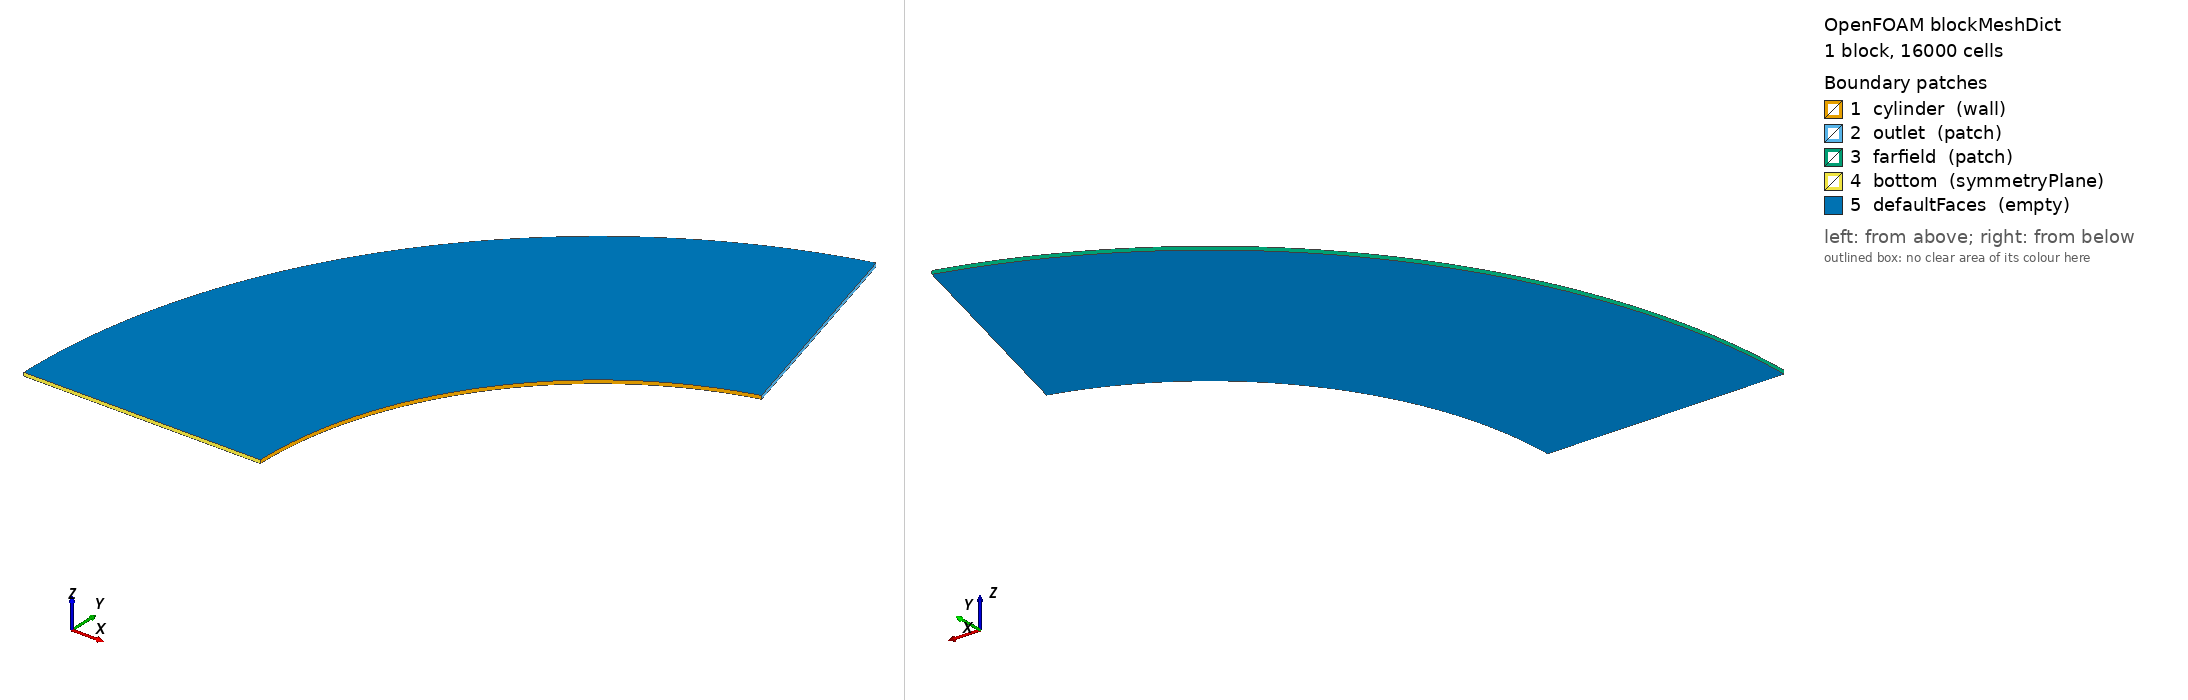

OpenFOAM case: the mesh blockMesh builds from blockMeshDict, 1 block(s), 16000 cells. Boundary patches (legend numbers): 1 cylinder (wall), 2 outlet (patch), 3 farfield (patch), 4 bottom (symmetryPlane), 5 defaultFaces (empty). Left view from above one corner, right view from below the opposite corner. Boundary conditions: 1 field file(s) under 0/; 5 of 5 drawn patches have an entry in a shipped field file.

=== system/blockMeshDict ===
/*--------------------------------*- C++ -*----------------------------------*\
\*---------------------------------------------------------------------------*/
FoamFile
{
    version     2.0;
    format      ascii;
    class       dictionary;
    object      blockMeshDict;
}

scale 1;

vertices
(
    (-1.000000000000 0.000000000000 -0.005000000000)
    (-0.258819045103 0.965925826289 -0.005000000000)
    (-0.439992376674 1.642073904691 -0.005000000000)
    (-1.700000000000 0.000000000000 -0.005000000000)
    (-1.000000000000 0.000000000000 0.005000000000)
    (-0.258819045103 0.965925826289 0.005000000000)
    (-0.439992376674 1.642073904691 0.005000000000)
    (-1.700000000000 0.000000000000 0.005000000000)
);

blocks
(
    hex (0 1 2 3 4 5 6 7) (200 80 1) simpleGrading (1 8.0 1)
);

edges
(
    arc 0 1 (-0.793353340291 0.608761429009 -0.005000000000)
    arc 4 5 (-0.793353340291 0.608761429009 0.005000000000)
    arc 3 2 (-1.348700678495 1.034894429315 -0.005000000000)
    arc 7 6 (-1.348700678495 1.034894429315 0.005000000000)
);

boundary
(
    cylinder
    {
        type wall;
        faces ((0 1 5 4));
    }
    outlet
    {
        type patch;
        faces ((1 2 6 5));
    }
    farfield
    {
        type patch;
        faces ((2 3 7 6));
    }
    bottom
    {
        type symmetryPlane;
        faces ((3 0 4 7));
    }
    defaultFaces
    {
        type empty;
        faces ();
    }
);

mergePatchPairs
(
);


=== 0/U ===
/*--------------------------------*- C++ -*----------------------------------*\
\*---------------------------------------------------------------------------*/
FoamFile
{
    version     2.0;
    format      ascii;
    class       volVectorField;
    object      U;
}

dimensions      [0 1 -1 0 0 0 0];

internalField   uniform (7.0 0 0);

boundaryField
{
    cylinder
    {
        type            slip;
    }
    outlet
    {
        type            zeroGradient;
    }
    farfield
    {
        type            fixedValue;
        value           uniform (7.0 0 0);
    }
    bottom
    {
        type            symmetryPlane;
    }
    defaultFaces
    {
        type            empty;
    }
}
